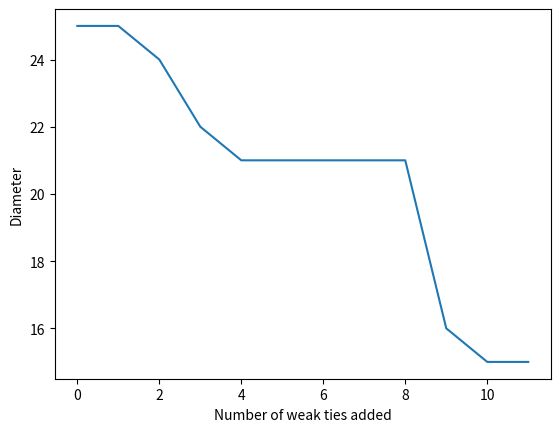
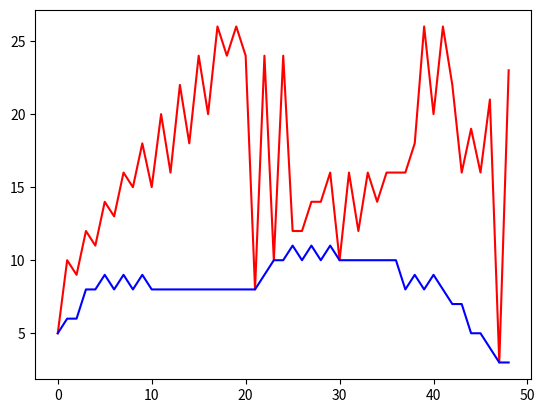
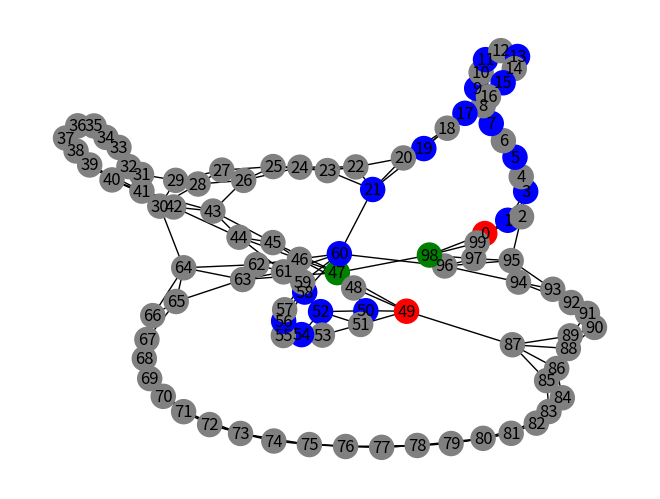

Recreate these plots in Python, in order. (Note: this script raises an exception after producing the figures.)
# myopic search

import networkx as nx
import matplotlib.pyplot as plt
import random
import numpy as np


def add_edges(G):  # based on watts strogats model
    list_nodes = list(G.nodes())
    # print(type(list_nodes))
    n = len(list_nodes)
    # print(list_nodes)
    for i in range(0, len(list_nodes)):
        #        print(i)
        #        print(list_nodes[0])
        #        print(list_nodes[i], list_nodes[i-1])
        G.add_edge(list_nodes[i], list_nodes[i - 1])
        G.add_edge(list_nodes[i], list_nodes[i - 2])
        target = i + 1
        if (target > n - 1):
            target = target - n

        G.add_edge(list_nodes[i], target)
        target = i + 2
        if (target > n - 1):
            target = target - n

        G.add_edge(list_nodes[i], target)
    return G


def add_long_link(G):
    list_nodes = list(G.nodes())
    v1 = random.choice(list_nodes)
    v2 = random.choice(list_nodes)
    while (v1 == v2):
        v1 = random.choice(list_nodes)
        v2 = random.choice(list_nodes)
    G.add_edge(v1, v2)
    return G


def plot_diameter_variation(G):
    x = [0]
    y = [nx.diameter(G)]
    t = 0
    while (t <= G.number_of_nodes() / 10):
        G = add_long_link(G)
        t += 1
        x.append(t)
        y.append(nx.diameter(G))

    plt.xlabel('Number of weak ties added')
    plt.ylabel('Diameter')
    plt.plot(x, y)
    plt.show()
    return


def find_best_neighbor(G, c, v):
    dis = G.number_of_nodes()
    for i in G.neighbors(c):
        dis1 = len(nx.shortest_path(H, source=i, target=v))  # H is the graph without any long range links.
        if (dis1 < dis):
            dis = dis1
            choice = i
    return choice


def myopic_search(G, u, v):
    path = [u]
    current = u
    while (1):
        w = find_best_neighbor(G, current, v)
        path.append(w)
        current = w
        if (current == v):
            break
    return path


def set_path_colors(G, p, p1):
    c = []
    for each in G.nodes():
        if (each == p[0]):
            c.append('red')
        if (each == p[len(p) - 1]):
            c.append('red')
        if (each in p and each in p1 and each != p1[0] and each != p1[len(p1) - 1]):
            c.append('yellow')
        if (each in p and each not in p1):
            c.append('blue')
        if (each in p1 and each not in p):
            c.append('green')
        if (each not in p and each not in p1):
            c.append('grey')
    return c


def plot_myopicVSoptimal(G):
    m = []  # path length coresponding to the myopic search
    o = []  # path length coresponding to the optimal search
    x = []  # each point on x axis is one pair of nodes -(0,50),(1,51)...(49,99)
    t = 0
    for u in range(0, G.number_of_nodes() // 2 - 1):
        v = u + G.number_of_nodes() // 2
        p = myopic_search(G, u, v)
        p1 = nx.shortest_path(G, source=u, target=v)
        m.append(len(p))
        o.append(len(p1))
        x.append(t)
        t += 1
    plt.plot(x, m, 'r')
    plt.plot(x, o, 'b')
    plt.show()
    return


def plot_time_complexity():
    x1 = []
    y1 = []
    for i in [100, 200, 300, 400, 500, 600, 700, 800, 900, 1000]:
        G = nx.Graph()
        G.add_nodes_from(range(0, i))
        G = add_edges(G)
        H = G.copy()
        t = 0
        while (t <= G.number_of_nodes() / 10):
            G = add_long_link(G)
            t += 1
        m = []  # path length coresponding to the myopic search
        for u in range(0, G.number_of_nodes() // 2 - 1):
            v = u + G.number_of_nodes() // 2
            p = myopic_search(G, u, v)
            m.append(len(p))

        y1.append(np.average(m))
        x1.append(G.number_of_nodes())
        print(G.number_of_nodes(), np.average(m))
    plt.plot(x1, y1)
    plt.show()


G = nx.Graph()
G.add_nodes_from(range(0, 100))

G = add_edges(G)  # add ties based on homoplily(watts strogats model)

# for i in G.nodes():
#    print(i, tuple(G.neighbors(i)))

# G=add_long_link(G)#add weak ties

H = G.copy()
plot_diameter_variation(G)

plot_myopicVSoptimal(G)

p = myopic_search(G, 0, 49)
p1 = nx.shortest_path(G, source=0, target=49)
colors = set_path_colors(G, p, p1)

nx.draw(G, with_labels=1, node_color=colors)
plt.show()

plot_time_complexity()
